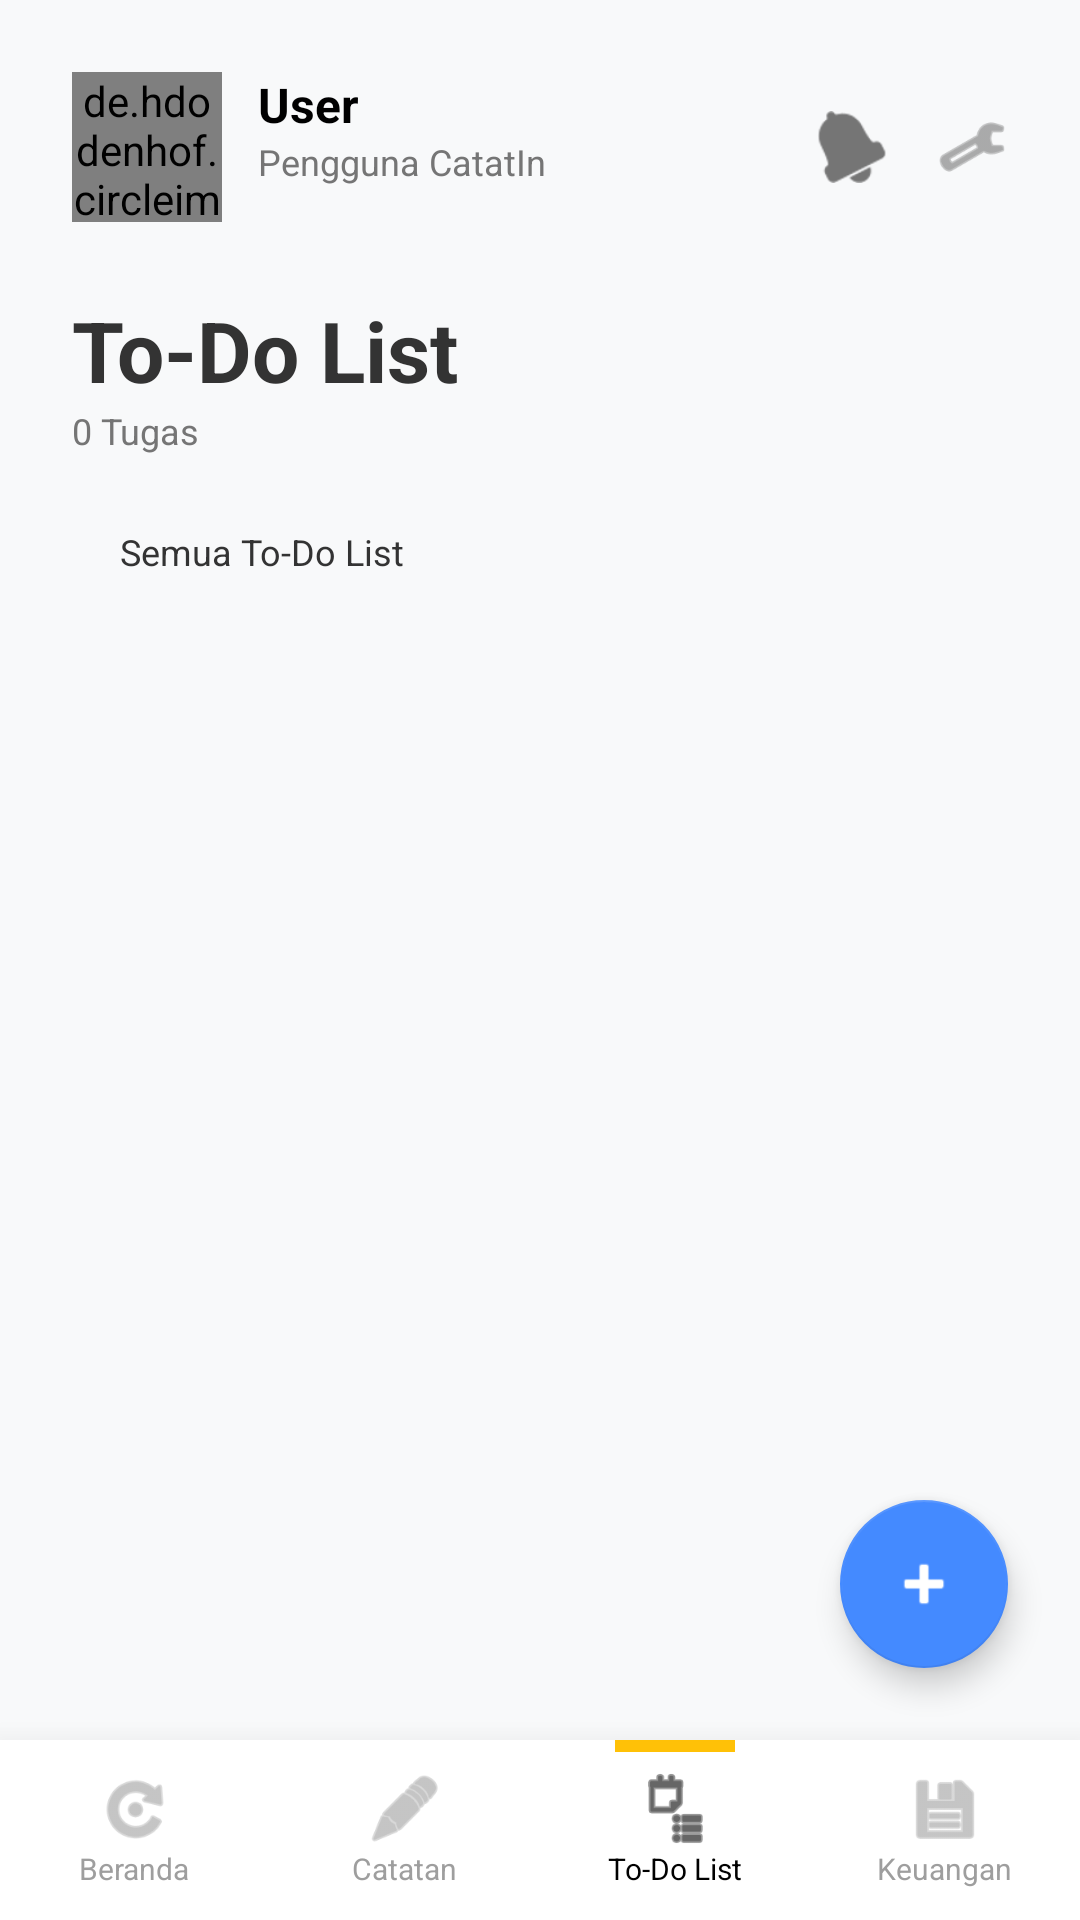

Here is an Android app screen rendered from its layout file. Give the layout XML and the strings, colors and styles it references.
<!-- AndroidManifest.xml: activity theme Theme.CatatIn -->
<!-- res/layout/activity_todo_list.xml -->
<?xml version="1.0" encoding="utf-8"?>
<androidx.constraintlayout.widget.ConstraintLayout
    xmlns:android="http://schemas.android.com/apk/res/android"
    xmlns:app="http://schemas.android.com/apk/res-auto"
    xmlns:tools="http://schemas.android.com/tools"
    android:layout_width="match_parent"
    android:layout_height="match_parent"
    android:background="#F8F9FA">

    <ScrollView
        android:id="@+id/scrollView"
        android:layout_width="match_parent"
        android:layout_height="0dp"
        android:fillViewport="true"
        app:layout_constraintBottom_toTopOf="@+id/bottomNavContainer"
        app:layout_constraintTop_toTopOf="parent">

        <LinearLayout
            android:layout_width="match_parent"
            android:layout_height="wrap_content"
            android:orientation="vertical"
            android:paddingBottom="100dp">

            
            <androidx.constraintlayout.widget.ConstraintLayout
                android:layout_width="match_parent"
                android:layout_height="wrap_content"
                android:paddingHorizontal="24dp"
                android:paddingTop="24dp">

                <de.hdodenhof.circleimageview.CircleImageView
                    android:id="@+id/imgProfile"
                    android:layout_width="50dp"
                    android:layout_height="50dp"
                    android:src="@android:drawable/sym_def_app_icon"
                    app:civ_border_color="#E0E0E0"
                    app:civ_border_width="2dp"
                    app:layout_constraintStart_toStartOf="parent"
                    app:layout_constraintTop_toTopOf="parent"/>

                <TextView
                    android:id="@+id/tvName"
                    android:layout_width="wrap_content"
                    android:layout_height="wrap_content"
                    android:layout_marginStart="12dp"
                    android:text="User"
                    android:textStyle="bold"
                    android:textColor="#000000"
                    android:textSize="16sp"
                    app:layout_constraintStart_toEndOf="@id/imgProfile"
                    app:layout_constraintTop_toTopOf="@id/imgProfile"/>

                <TextView
                    android:id="@+id/tvRole"
                    android:layout_width="wrap_content"
                    android:layout_height="wrap_content"
                    android:text="Pengguna CatatIn"
                    android:textColor="#757575"
                    android:textSize="12sp"
                    app:layout_constraintStart_toStartOf="@id/tvName"
                    app:layout_constraintTop_toBottomOf="@id/tvName"/>

                <ImageView
                    android:id="@+id/btnSettings"
                    android:layout_width="24dp"
                    android:layout_height="24dp"
                    android:src="@android:drawable/ic_menu_preferences"
                    app:tint="#757575"
                    app:layout_constraintEnd_toEndOf="parent"
                    app:layout_constraintTop_toTopOf="@id/imgProfile"
                    app:layout_constraintBottom_toBottomOf="@id/imgProfile"/>

                <ImageView
                    android:id="@+id/btnNotif"
                    android:layout_width="24dp"
                    android:layout_height="24dp"
                    android:layout_marginEnd="16dp"
                    android:src="@android:drawable/ic_popup_reminder"
                    app:tint="#757575"
                    app:layout_constraintEnd_toStartOf="@id/btnSettings"
                    app:layout_constraintTop_toTopOf="@id/btnSettings"/>

            </androidx.constraintlayout.widget.ConstraintLayout>

            
            <TextView
                android:layout_width="wrap_content"
                android:layout_height="wrap_content"
                android:text="To-Do List"
                android:textSize="28sp"
                android:textStyle="bold"
                android:textColor="#333333"
                android:layout_marginTop="24dp"
                android:layout_marginStart="24dp"/>

            <TextView
                android:id="@+id/tvTodoCount"
                android:layout_width="wrap_content"
                android:layout_height="wrap_content"
                android:text="0 Tugas"
                android:textSize="12sp"
                android:textColor="#757575"
                android:layout_marginStart="24dp"/>

            
            <HorizontalScrollView
                android:layout_width="match_parent"
                android:layout_height="wrap_content"
                android:scrollbars="none"
                android:layout_marginTop="16dp"
                android:paddingHorizontal="24dp"
                android:clipToPadding="false">

                <LinearLayout
                    android:id="@+id/chipContainer"
                    android:layout_width="wrap_content"
                    android:layout_height="wrap_content"
                    android:orientation="horizontal">

                    <TextView
                        android:id="@+id/chipAll"
                        android:layout_width="wrap_content"
                        android:layout_height="wrap_content"
                        android:text="Semua To-Do List"
                        android:background="@drawable/bg_chip_grey"
                        android:paddingHorizontal="16dp"
                        android:paddingVertical="8dp"
                        android:textSize="12sp"
                        android:textColor="#333333"/>

                    
                </LinearLayout>
            </HorizontalScrollView>

            
            <LinearLayout
                android:id="@+id/categoriesContainer"
                android:layout_width="match_parent"
                android:layout_height="wrap_content"
                android:orientation="vertical"
                android:layout_marginTop="16dp"/>

        </LinearLayout>
    </ScrollView>

    
    <com.google.android.material.floatingactionbutton.FloatingActionButton
        android:id="@+id/fabAdd"
        android:layout_width="wrap_content"
        android:layout_height="wrap_content"
        android:layout_marginEnd="24dp"
        android:layout_marginBottom="24dp"
        android:src="@android:drawable/ic_input_add"
        app:tint="#FFFFFF"
        app:backgroundTint="#448AFF"
        app:layout_constraintBottom_toTopOf="@id/bottomNavContainer"
        app:layout_constraintEnd_toEndOf="parent"/>

    
    <androidx.constraintlayout.widget.ConstraintLayout
        android:id="@+id/bottomNavContainer"
        android:layout_width="match_parent"
        android:layout_height="60dp"
        android:background="#FFFFFF"
        android:elevation="16dp"
        app:layout_constraintBottom_toBottomOf="parent">

        <View
            android:id="@+id/activeIndicator"
            android:layout_width="40dp"
            android:layout_height="4dp"
            android:background="#FFC107"
            app:layout_constraintTop_toTopOf="parent"
            app:layout_constraintStart_toStartOf="@id/navTodo"
            app:layout_constraintEnd_toEndOf="@id/navTodo"/>

        <LinearLayout
            android:id="@+id/navHome"
            android:layout_width="0dp"
            android:layout_height="match_parent"
            android:orientation="vertical"
            android:gravity="center"
            app:layout_constraintWidth_percent="0.25"
            app:layout_constraintStart_toStartOf="parent"
            app:layout_constraintEnd_toStartOf="@id/navNotes">
            <ImageView
                android:layout_width="26dp"
                android:layout_height="26dp"
                android:src="@android:drawable/ic_menu_rotate"
                app:tint="#9E9E9E"/>
            <TextView
                android:layout_width="wrap_content"
                android:layout_height="wrap_content"
                android:text="Beranda"
                android:textSize="10sp"
                android:textColor="#9E9E9E"/>
        </LinearLayout>

        <LinearLayout
            android:id="@+id/navNotes"
            android:layout_width="0dp"
            android:layout_height="match_parent"
            android:orientation="vertical"
            android:gravity="center"
            app:layout_constraintWidth_percent="0.25"
            app:layout_constraintStart_toEndOf="@id/navHome"
            app:layout_constraintEnd_toStartOf="@id/navTodo">
            <ImageView
                android:layout_width="26dp"
                android:layout_height="26dp"
                android:src="@android:drawable/ic_menu_edit"
                app:tint="#9E9E9E"/>
            <TextView
                android:layout_width="wrap_content"
                android:layout_height="wrap_content"
                android:text="Catatan"
                android:textSize="10sp"
                android:textColor="#9E9E9E"/>
        </LinearLayout>

        <LinearLayout
            android:id="@+id/navTodo"
            android:layout_width="0dp"
            android:layout_height="match_parent"
            android:orientation="vertical"
            android:gravity="center"
            app:layout_constraintWidth_percent="0.25"
            app:layout_constraintStart_toEndOf="@id/navNotes"
            app:layout_constraintEnd_toStartOf="@id/navFinance">
            <ImageView
                android:layout_width="26dp"
                android:layout_height="26dp"
                android:src="@android:drawable/ic_menu_agenda"
                app:tint="#000000"/>
            <TextView
                android:layout_width="wrap_content"
                android:layout_height="wrap_content"
                android:text="To-Do List"
                android:textSize="10sp"
                android:textColor="#000000"/>
        </LinearLayout>

        <LinearLayout
            android:id="@+id/navFinance"
            android:layout_width="0dp"
            android:layout_height="match_parent"
            android:orientation="vertical"
            android:gravity="center"
            app:layout_constraintWidth_percent="0.25"
            app:layout_constraintStart_toEndOf="@id/navTodo"
            app:layout_constraintEnd_toEndOf="parent">
            <ImageView
                android:layout_width="26dp"
                android:layout_height="26dp"
                android:src="@android:drawable/ic_menu_save"
                app:tint="#9E9E9E"/>
            <TextView
                android:layout_width="wrap_content"
                android:layout_height="wrap_content"
                android:text="Keuangan"
                android:textSize="10sp"
                android:textColor="#9E9E9E"/>
        </LinearLayout>

    </androidx.constraintlayout.widget.ConstraintLayout>

</androidx.constraintlayout.widget.ConstraintLayout>
<!-- resources referenced by this layout -->
<resources>
  <style name="Theme.CatatIn" parent="Theme.MaterialComponents.DayNight.NoActionBar">
          
          <item name="colorPrimary">@color/purple_500</item>
          <item name="colorPrimaryVariant">@color/purple_700</item>
          <item name="colorOnPrimary">@color/white</item>
          
          <item name="colorSecondary">@color/teal_200</item>
          <item name="colorSecondaryVariant">@color/teal_700</item>
          <item name="colorOnSecondary">@color/black</item>
          
          <item name="android:statusBarColor">?attr/colorPrimaryVariant</item>
          
      </style>
  <color name="purple_500">#FF6200EE</color>
  <color name="purple_700">#FF3700B3</color>
  <color name="white">#FFFFFFFF</color>
  <color name="teal_200">#FF03DAC5</color>
  <color name="teal_700">#FF018786</color>
  <color name="black">#FF000000</color>
</resources>
